Run: headless pygame with SDL's dummy video driver; simulated clock (each Clock.tick advances the game by its frame time, no real sleeping); random seed 0; keys injected as events and as key.get_pressed() state; no mouse input.
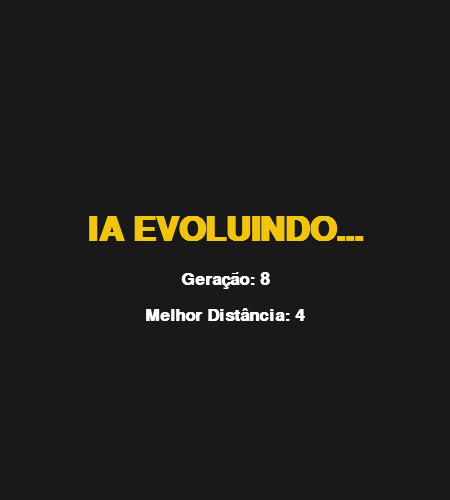
Frame 1 of 4 · flips 1–60 · no input
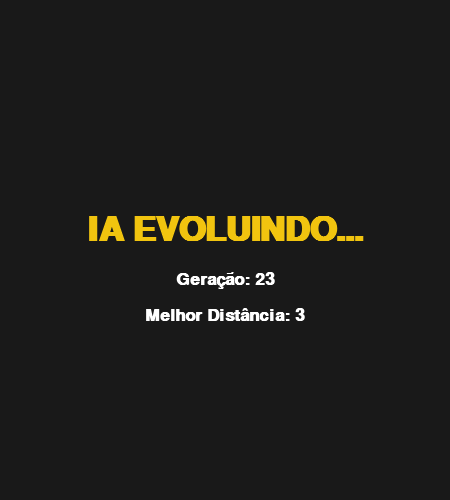
Frame 2 of 4 · flips 61–180 · tapped SPACE, RETURN · held RIGHT (→), D
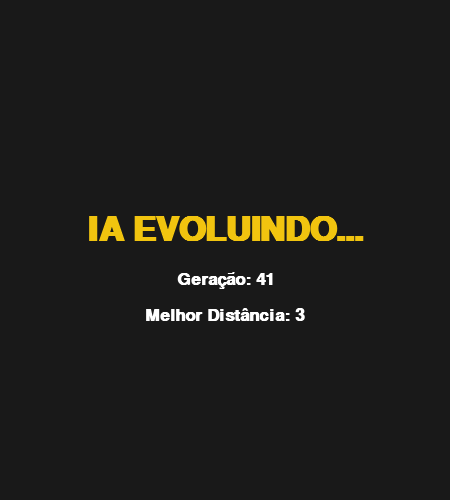
Frame 3 of 4 · flips 181–300 · held DOWN (↓), S
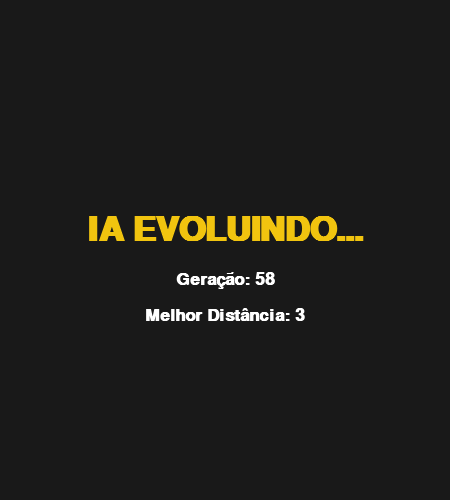
Frame 4 of 4 · flips 301–420 · held LEFT (←), A, UP (↑), W

The pygame program that drew these frames:

import copy
import random
import threading

import pygame

# --- LÓGICA DO PUZZLE ---
MOVS = ["cima", "baixo", "esquerda", "direita"]

def encontrar_zero(tab):
    for i in range(3):
        for j in range(3):
            if tab[i][j] == 0: return i, j

def mover(tab, movimento):
    i, j = encontrar_zero(tab)
    novo = copy.deepcopy(tab)
    if movimento == "cima" and i > 0: novo[i][j], novo[i-1][j] = novo[i-1][j], novo[i][j]
    elif movimento == "baixo" and i < 2: novo[i][j], novo[i+1][j] = novo[i+1][j], novo[i][j]
    elif movimento == "esquerda" and j > 0: novo[i][j], novo[i][j-1] = novo[i][j-1], novo[i][j]
    elif movimento == "direita" and j < 2: novo[i][j], novo[i][j+1] = novo[i][j+1], novo[i][j]
    return novo

def dist_manhattan(tab):
    pos_certa = {1:(0,0), 2:(0,1), 3:(0,2), 4:(1,0), 5:(1,1), 6:(1,2), 7:(2,0), 8:(2,1)}
    d = 0
    for i in range(3):
        for j in range(3):
            item = tab[i][j]
            if item != 0:
                x, y = pos_certa[item]
                d += abs(x-i) + abs(y-j)
    return d

# --- ALGORITMO GENÉTICO (COM FEEDBACK DE GERAÇÃO) ---
def genetico_thread(puzzle_inicial, info):
    tam_pop = 200
    geracoes = 2000
    pop = [[random.choice(MOVS) for _ in range(150)] for _ in range(tam_pop)]
    
    for g in range(geracoes):
        info['geracao'] = g  
        
        avaliados = []
        for ind in pop:
            tab = copy.deepcopy(puzzle_inicial)
            for m in ind:
                n = mover(tab, m)
                if n != tab: tab = n
            d = dist_manhattan(tab)
            avaliados.append((1/(1+d), d, ind))
        
        avaliados.sort(reverse=True, key=lambda x: x[0])
        melhor_da_vez = avaliados[0]
        info['melhor_dist'] = melhor_da_vez[1]

        if melhor_da_vez[1] == 0 or g == geracoes - 1:
            info['solucao'] = melhor_da_vez[2]
            info['pronto'] = True
            return

        nova_pop = []
        nova_pop.append(melhor_da_vez[2])
        
        while len(nova_pop) < tam_pop:
            p1 = max(random.sample(avaliados, 3), key=lambda x: x[0])[2]
            p2 = max(random.sample(avaliados, 3), key=lambda x: x[0])[2]
            corte = random.randint(1, len(p1)-2)
            filho = p1[:corte] + p2[corte:]
            if random.random() < 0.1: 
                filho[random.randint(0, len(filho)-1)] = random.choice(MOVS)
            nova_pop.append(filho)
        pop = nova_pop

# --- INTERFACE PYGAME ---
LARGURA, ALTURA = 450, 500 
TAM_CELULA = LARGURA // 3
COR_FUNDO = (25, 25, 25)
COR_PECA = (46, 204, 113) 
COR_VAZIO = (52, 73, 94)
COR_TEXTO = (255, 255, 255)
COR_IA = (241, 196, 15) 

def desenhar(tela, tab, fonte, status, info):
    tela.fill(COR_FUNDO)
    
    if status == "CALCULANDO":
    
        txt_carregando = fonte.render("IA EVOLUINDO...", True, COR_IA)
        tela.blit(txt_carregando, txt_carregando.get_rect(center=(LARGURA//2, ALTURA//2 - 20)))
        
        fonte_pequena = pygame.font.SysFont("Arial", 25, bold=True)
        txt_gen = fonte_pequena.render(f"Geração: {info['geracao']}", True, COR_TEXTO)
        txt_dist = fonte_pequena.render(f"Melhor Distância: {info['melhor_dist']}", True, COR_TEXTO)
        
        tela.blit(txt_gen, txt_gen.get_rect(center=(LARGURA//2, ALTURA//2 + 30)))
        tela.blit(txt_dist, txt_dist.get_rect(center=(LARGURA//2, ALTURA//2 + 65)))
        
    else:
    
        for i in range(3):
            for j in range(3):
                valor = tab[i][j]
                rect = pygame.Rect(j*TAM_CELULA+5, i*TAM_CELULA+5, TAM_CELULA-10, TAM_CELULA-10)
                pygame.draw.rect(tela, COR_PECA if valor != 0 else COR_VAZIO, rect, border_radius=10)
                if valor != 0:
                    txt = fonte.render(str(valor), True, COR_TEXTO)
                    tela.blit(txt, txt.get_rect(center=rect.center))
        
        # Rodapé com info final
        fonte_pequena = pygame.font.SysFont("Arial", 15)
        txt_fim = fonte_pequena.render("Solução encontrada pelo Algoritmo Genético!", True, COR_IA)
        tela.blit(txt_fim, txt_fim.get_rect(center=(LARGURA//2, ALTURA - 30)))
    
    pygame.display.flip()

def main():
    pygame.init()
    tela = pygame.display.set_mode((LARGURA, ALTURA))
    pygame.display.set_caption("8-Puzzle")
    fonte = pygame.font.SysFont("Arial", 50, bold=True)
    
    puzzle_inicial = [[1, 4, 2], [3, 5, 0], [6, 7, 8]]
    tab_atual = copy.deepcopy(puzzle_inicial)
    
    info = {
        'pronto': False, 
        'solucao': [], 
        'geracao': 0, 
        'melhor_dist': 0
    }
    
    thread_ia = threading.Thread(target=genetico_thread, args=(puzzle_inicial, info))
    thread_ia.daemon = True 
    thread_ia.start()
    
    status = "CALCULANDO"
    indice_mov = 0
    clock = pygame.time.Clock()

    while True:
        for event in pygame.event.get():
            if event.type == pygame.QUIT:
                pygame.quit()
                return

        if status == "CALCULANDO" and info['pronto']:
            status = "ANIMANDO"
            movimentos = info['solucao']

        if status == "ANIMANDO" and indice_mov < len(movimentos):
            pygame.time.wait(200)
            proximo = mover(tab_atual, movimentos[indice_mov])
            if proximo != tab_atual: 
                tab_atual = proximo
            indice_mov += 1

        desenhar(tela, tab_atual, fonte, status, info)
        clock.tick(60)

if __name__ == "__main__":
    main()
